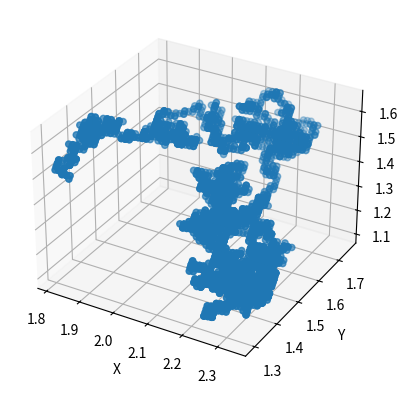
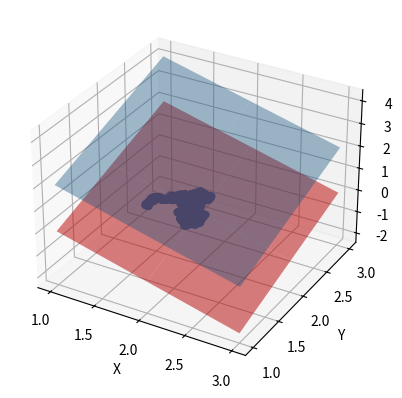

These charts were generated, in order, by the following Python code:
#!/usr/bin/env python3
# -*- coding: utf-8 -*-
"""
Created on Mon Nov 08 17:07:02 2021

[redacted]
"""

import numpy as np
import matplotlib.pyplot as plt
import matplotlib
from mpl_toolkits.mplot3d import Axes3D
from numpy import linalg as la

#------------------------------------------------------------------------------
#			ReLu and SiMEC functions
#------------------------------------------------------------------------------

#------------------------------------------------------------------------------
#ReLu
def relu(x):
    result = -0.01*x
    if x > 0:
        result = x
    return result
#------------------------------------------------------------------------------
#ReLu derivative
def relu_derivative(x):
    result = -0.01
    if x > 0:
        result = 1
    return result
#------------------------------------------------------------------------------
#Composition of relu and a linear application
def fun(x,A):
    temp = A.dot(x)
    result = relu(temp)
    return result
#------------------------------------------------------------------------------
#Jacobian of a composition of relu and a linear application
def fun_jac(x,A):
    temp = A.dot(x)
    result = A*relu_derivative(temp)
    return result
#------------------------------------------------------------------------------
#Simec algorithm. Args:
# x : strating point
# A : matrix of weights
# steps : number of iterations
# delta : integration step
# epsilon: all the eigenvalues less than epsilon are considered as null.
def simec(x,A,steps,delta,epsilon):
    starting_point = x
    eq_class = []
    eq_class.append(x)
    euclidean_metric = np.identity(1)
    sign = 1;
    old_eigen = [-1,0,1]
    #Compute the pullback metric to find dim(Ker f^*g) of the starting point 
    jac_mat = fun_jac(starting_point,A)
    jac_mat_t = np.transpose(jac_mat)
    g = np.einsum( "ij,jk,kl", jac_mat_t, euclidean_metric, jac_mat )
    #Compute eigenvalues and eigenvectors
    eigenvalues, eigenvectors = la.eigh(g)
    #Sort eigenvalues
    idx = eigenvalues.argsort()
    eigenvalues = eigenvalues[idx]
    eigenvectors = eigenvectors[:,idx]
    #Find the eigenvectors < epsilon
    old_ker_dim = 0
    for i in eigenvalues:
        if (i < epsilon): old_ker_dim+=1
    for j in range(0,steps):
        #Find the eigenvectors < epsilon
        max_id = 0
        for i in eigenvalues:
            if (i < epsilon): max_id+=1
        #If the all the eigenvalues are greater than epsilon, exit the main loop
        if (max_id == 0): break
        #If the dimension of the kernel change, exit the loop
        if (max_id != old_ker_dim): break
        #Select a null eigenvector randomly
        idx = np.random.randint(0,max_id)
        #Proceed in the direction of a null eigenvector
        sign = np.random.randint(0,3)-1
        new_point = starting_point + delta*eigenvectors[:,idx]*sign
        eq_class.append(new_point)
        starting_point = new_point
        old_eigen = eigenvectors[:,idx]
        #Compute the pullback metric
        jac_mat = fun_jac(starting_point,A)
        jac_mat_t = np.transpose(jac_mat)
        g = np.einsum( "ij,jk,kl", jac_mat_t, euclidean_metric, jac_mat )
        #Compute eigenvalues and eigenvectors
        eigenvalues, eigenvectors = la.eigh(g)
        #Sort eigenvalues
        idx = eigenvalues.argsort()
        eigenvalues = eigenvalues[idx]
        eigenvectors = eigenvectors[:,idx]
    return eq_class

#------------------------------------------------------------------------------


#------------------------------------------------------------------------------
#               Run the algoithm and plot the result
#------------------------------------------------------------------------------
#Set the matrix of weights and the starting point  
mat = np.matrix([1,-1,1])
sp = np.asarray([1.85,1.3,1.5])
#Run SiMEC  
eq_list = simec(sp,mat,5000,.01,0.1)
#Plot the result
xl, yl, zl  = zip(*eq_list)
fig = plt.figure()
ax = fig.add_subplot(projection='3d')
ax.scatter(xl,yl,zl)
ax.set_xlabel('X')
ax.set_ylabel('Y')
ax.set_zlabel('Z')
plt.show()


#Plot the points, the plane on which they lie and the activation plane
xl, yl, zl  = zip(*eq_list)
fig = plt.figure()
ax = fig.add_subplot(projection='3d')
ax.scatter(xl,yl,zl)
ax.set_xlabel('X')
ax.set_ylabel('Y')
ax.set_zlabel('Z')
xx, yy = np.meshgrid(range(1,4), range(1,4))
zz = (- xx + yy + 2.05)
ax.plot_surface(xx, yy, zz, alpha=0.4)
zz = (- xx + yy)
ax.plot_surface(xx, yy, zz, alpha=0.5, color = "red")
ax.set_xlabel('X')
ax.set_ylabel('Y')
ax.set_zlabel('Z')
plt.show()

for xl, yl, zl in eq_list:
    print(xl-yl+zl)